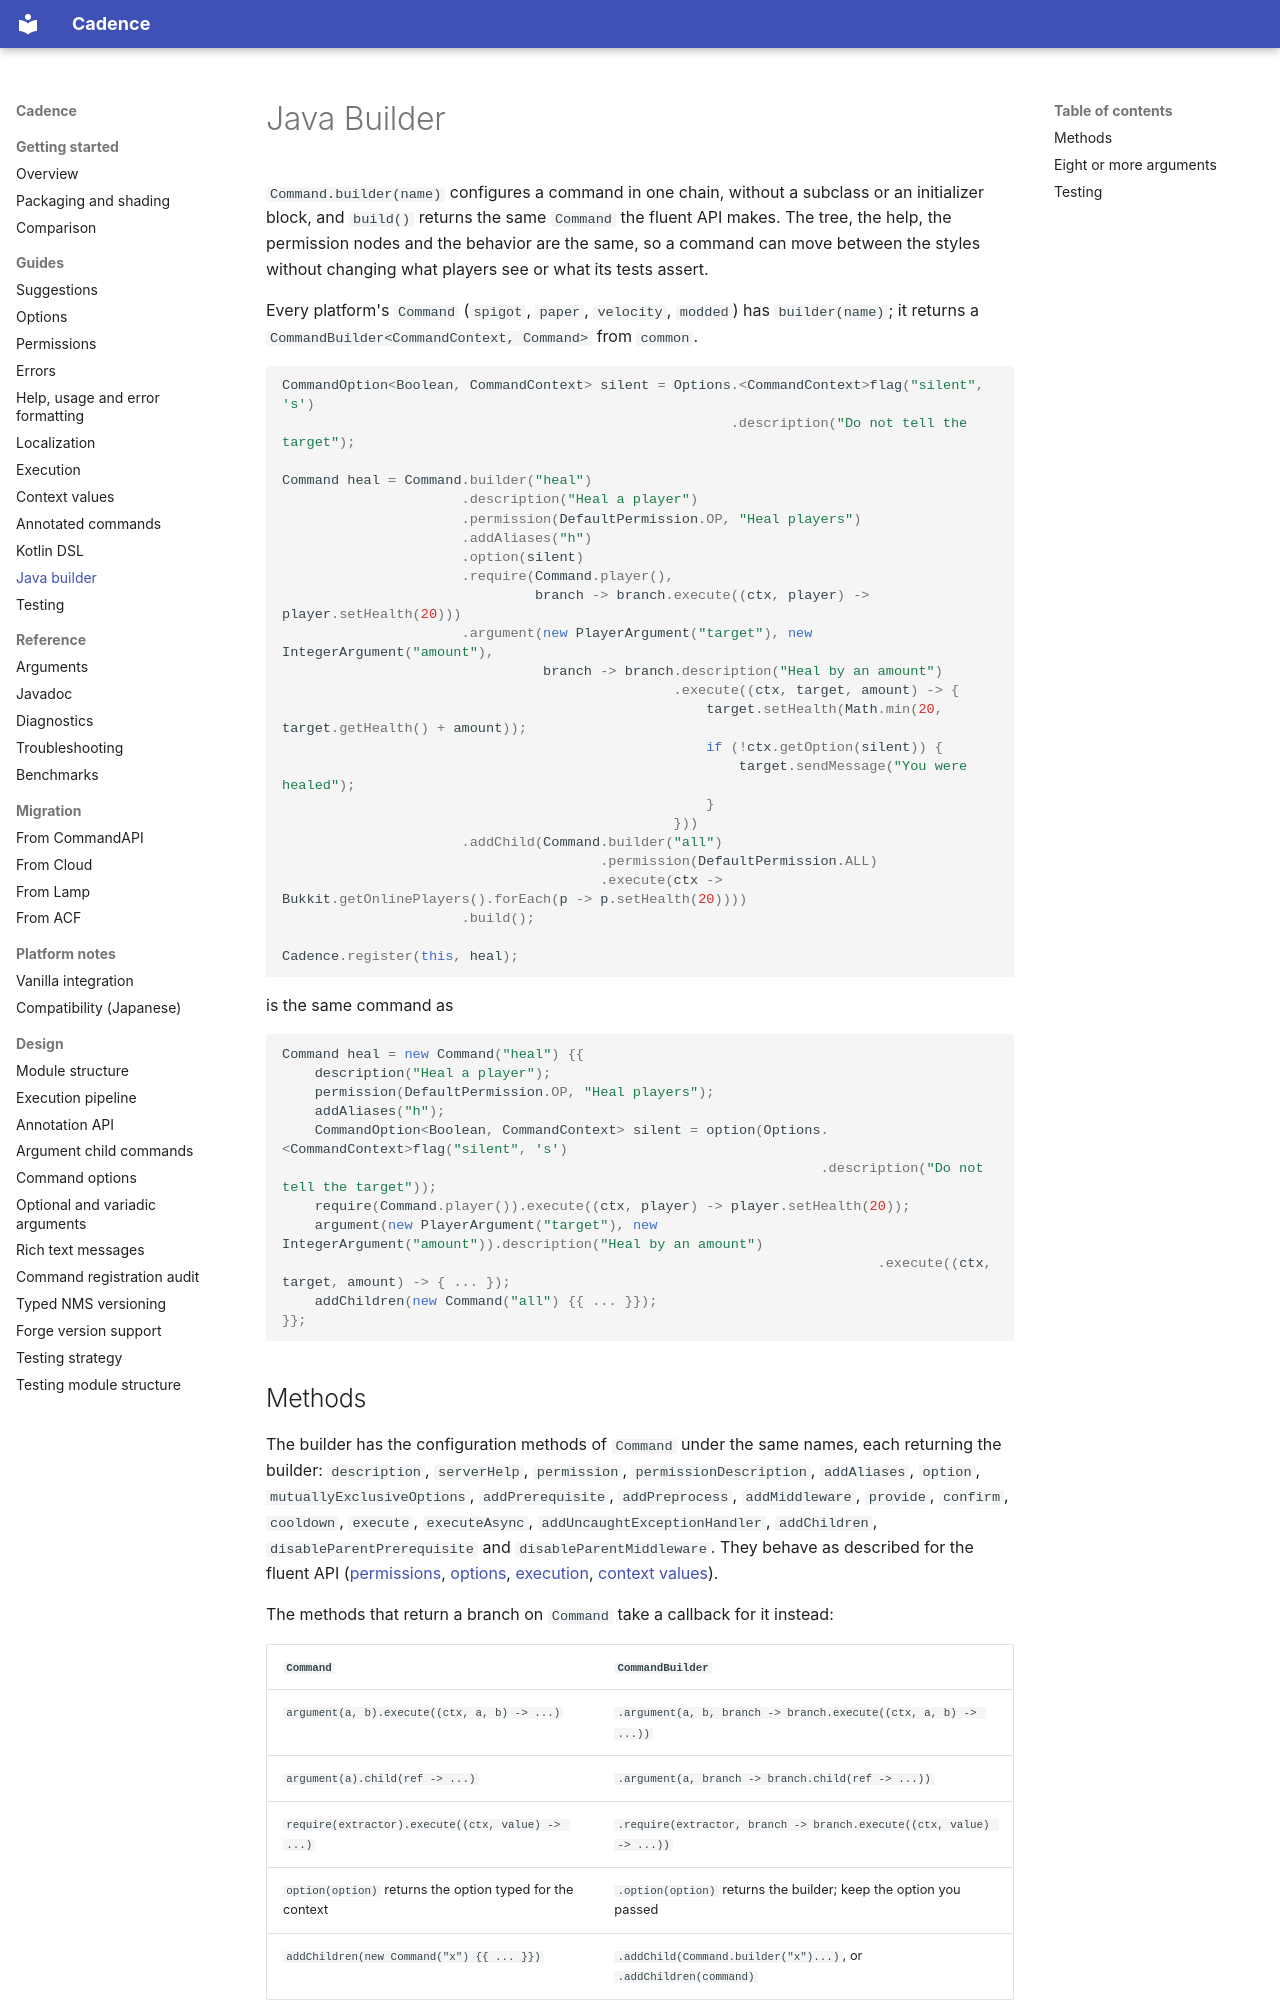

repository: Maru32768/CommandLib · page: java-builder/index.html · generator: mkdocs

# Java Builder

`Command.builder(name)` configures a command in one chain, without a subclass or an initializer block, and `build()`
returns the same `Command` the fluent API makes. The tree, the help, the permission nodes and the behavior are the same,
so a command can move between the styles without changing what players see or what its tests assert.

Every platform's `Command` (`spigot`, `paper`, `velocity`, `modded`) has `builder(name)`; it returns a
`CommandBuilder<CommandContext, Command>` from `common`.

```java
CommandOption<Boolean, CommandContext> silent = Options.<CommandContext>flag("silent", 's')
                                                       .description("Do not tell the target");

Command heal = Command.builder("heal")
                      .description("Heal a player")
                      .permission(DefaultPermission.OP, "Heal players")
                      .addAliases("h")
                      .option(silent)
                      .require(Command.player(),
                               branch -> branch.execute((ctx, player) -> player.setHealth(20)))
                      .argument(new PlayerArgument("target"), new IntegerArgument("amount"),
                                branch -> branch.description("Heal by an amount")
                                                .execute((ctx, target, amount) -> {
                                                    target.setHealth(Math.min(20, target.getHealth() + amount));
                                                    if (!ctx.getOption(silent)) {
                                                        target.sendMessage("You were healed");
                                                    }
                                                }))
                      .addChild(Command.builder("all")
                                       .permission(DefaultPermission.ALL)
                                       .execute(ctx -> Bukkit.getOnlinePlayers().forEach(p -> p.setHealth(20))))
                      .build();

Cadence.register(this, heal);
```

is the same command as

```java
Command heal = new Command("heal") {{
    description("Heal a player");
    permission(DefaultPermission.OP, "Heal players");
    addAliases("h");
    CommandOption<Boolean, CommandContext> silent = option(Options.<CommandContext>flag("silent", 's')
                                                                  .description("Do not tell the target"));
    require(Command.player()).execute((ctx, player) -> player.setHealth(20));
    argument(new PlayerArgument("target"), new IntegerArgument("amount")).description("Heal by an amount")
                                                                         .execute((ctx, target, amount) -> { ... });
    addChildren(new Command("all") {{ ... }});
}};
```
